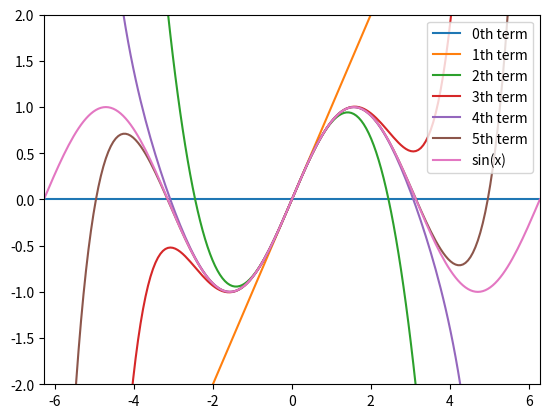

The script that saved this image:
from numpy import linspace, sin, cos, exp, pi
import matplotlib.pyplot as plt
from math import factorial

x = linspace(-2 * pi, 2 * pi, 201)
y0 = x - x
y1 = y0 + x ** 1 / factorial(1)
y3 = y1 - x ** 3 / factorial(3)
y5 = y3 + x ** 5 / factorial(5)
y7 = y5 - x ** 7 / factorial(7)
y9 = y7 + x ** 9 / factorial(9)
num_label = 0
for y in [y0, y1, y3, y5, y7, y9]:
    plt.plot(x, y, label=f"{num_label}th term")
    num_label = num_label + 1
plt.plot(x, sin(x), label="sin(x)")
plt.legend()
plt.xlim(-2*pi, 2*pi)
plt.ylim(-2, 2)
plt.show()
